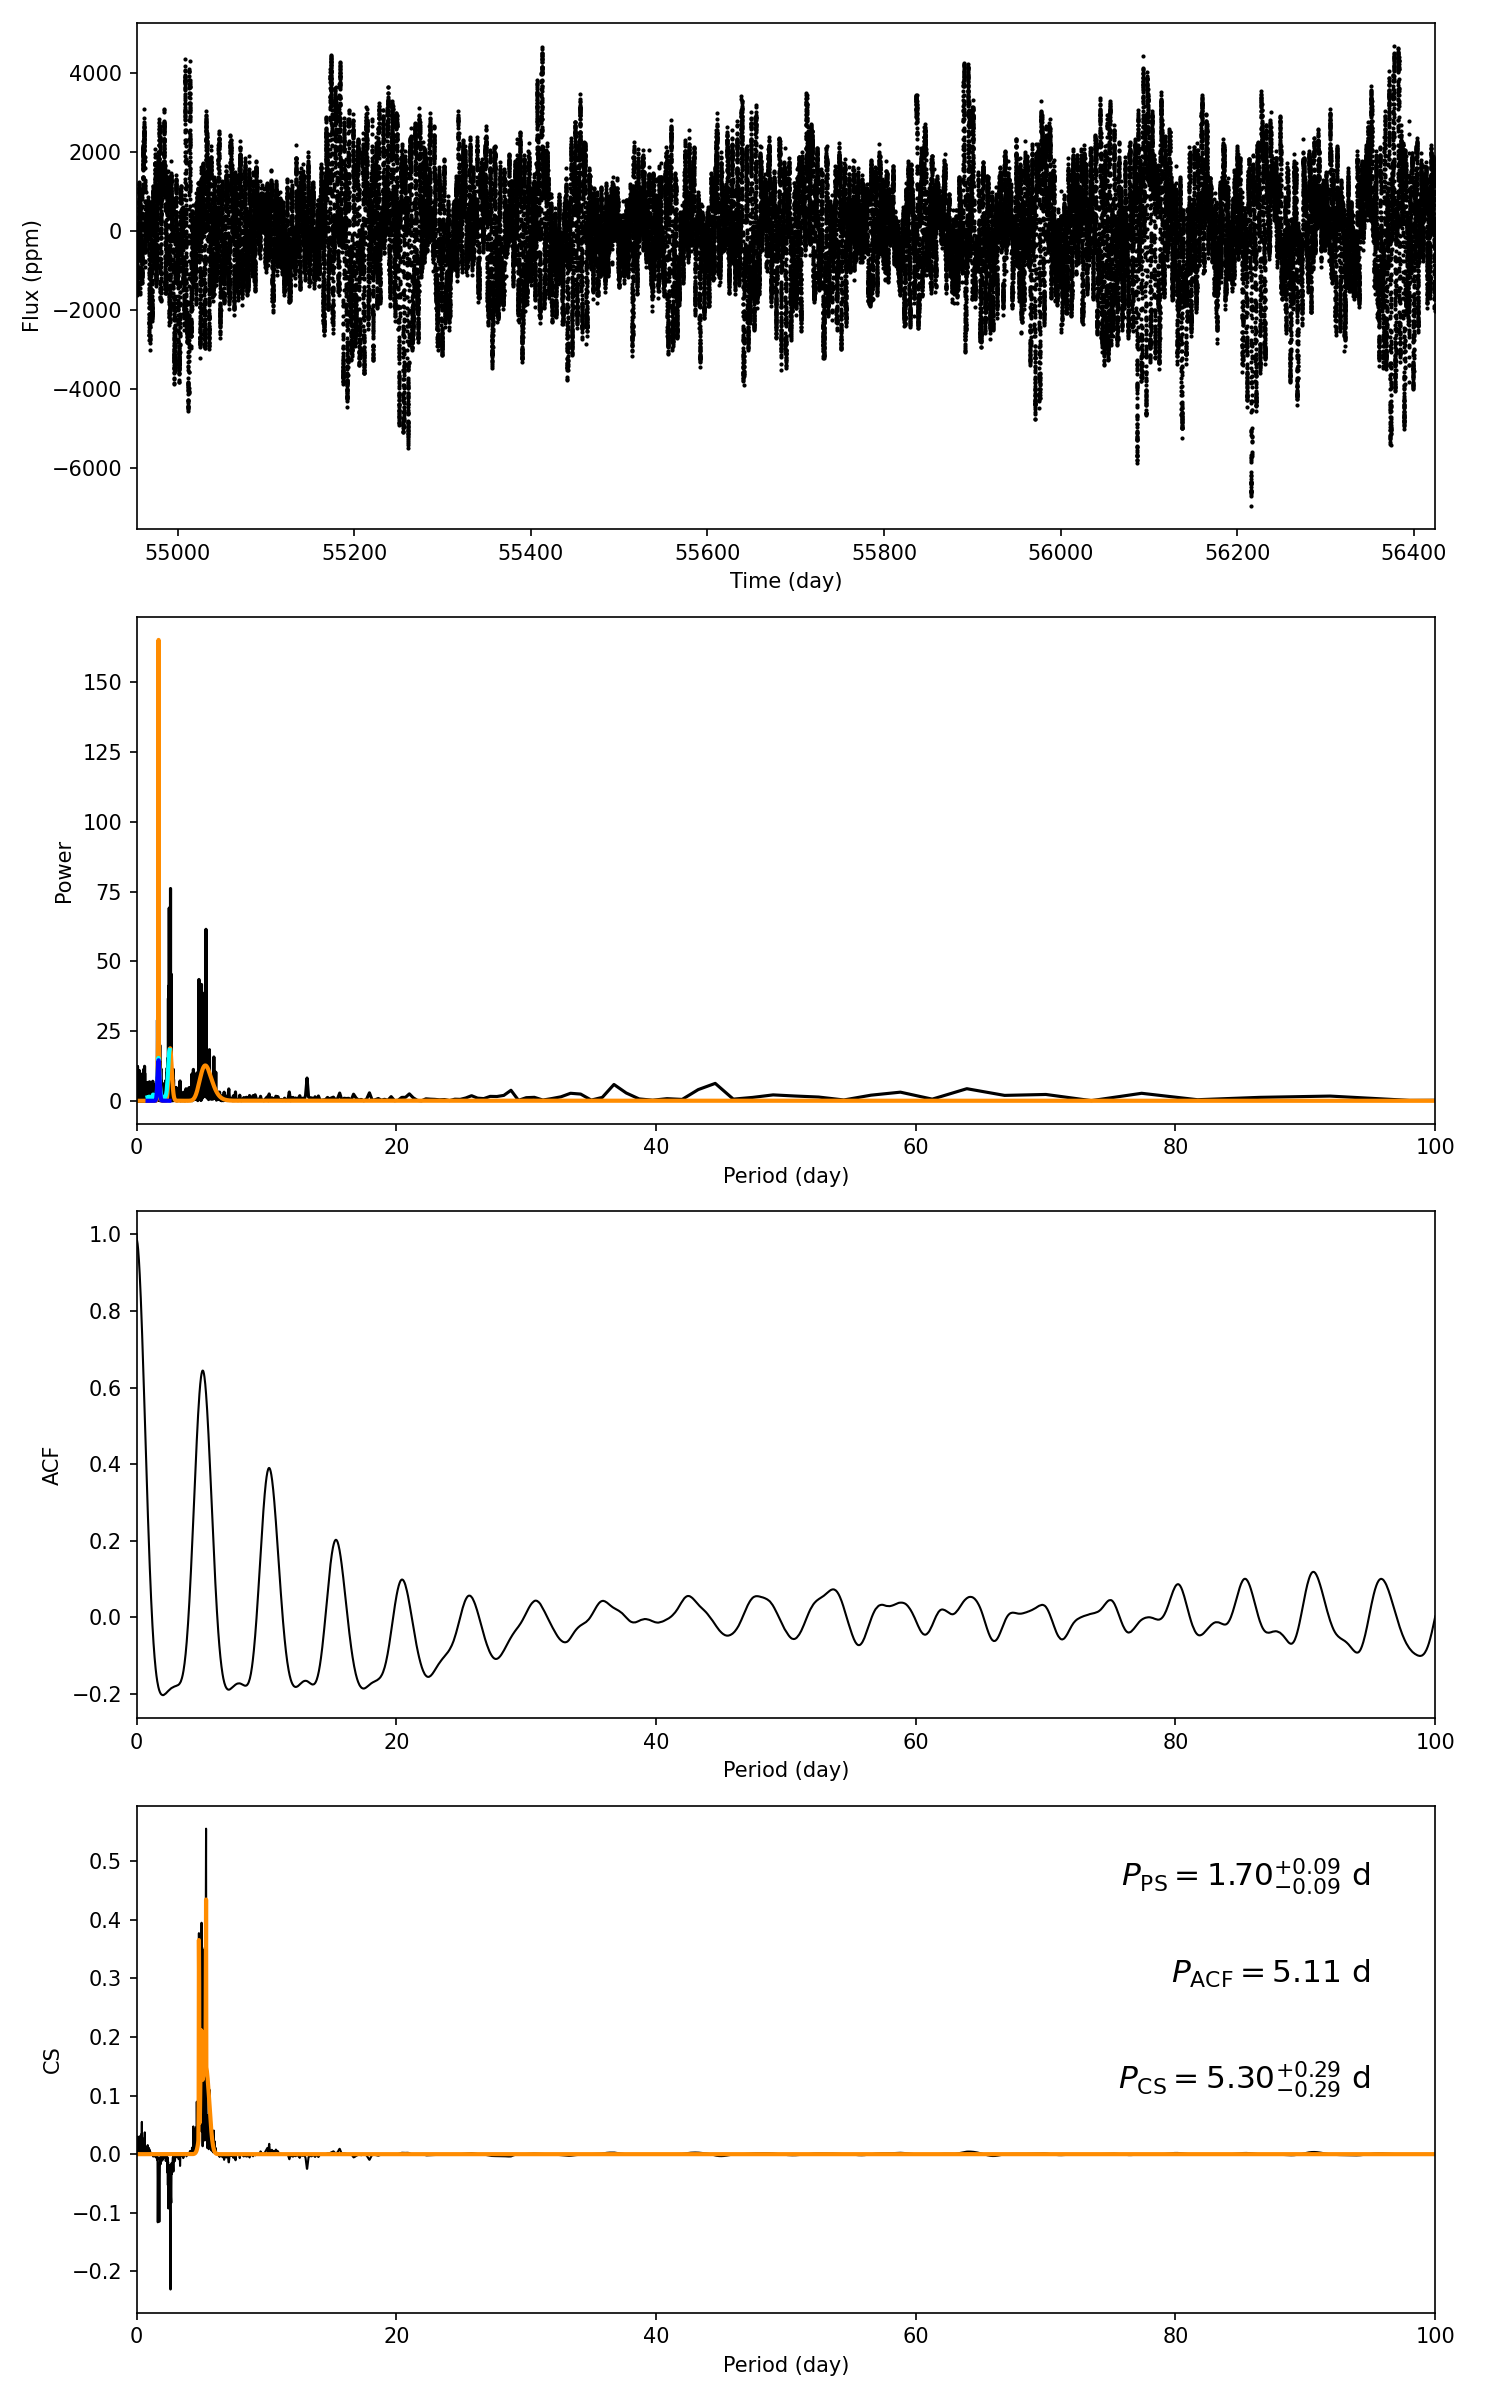

Data behind this chart, as committed beside it:
target_id, prot_ps, prot_acf, prot_cs, e_prot_ps, E_prot_ps, e_prot_acf, E_prot_acf, e_prot_cs, E_prot_cs, sph_ps, sph_acf, sph_cs, e_sph_ps, e_sph_acf, e_sph_cs, h_ps, fa_prob_ps, hacf, gacf, hcs
9880027, 1.696, 5.108, 5.3, 0.08952, 0.08952, -1.0, -1.0, 0.292, 0.292, 1161, 1258, 1260, 440.6, 375.5, 359.9, 78.37, 9.20269664600796e-35, 0.8159, 0.6229, 0.5559
